The GitHub repository krispyk84/style-assistant contains a labelled image folder "style-assistant" with 2 categories: closet, outfits. Examples follow, each with its label.

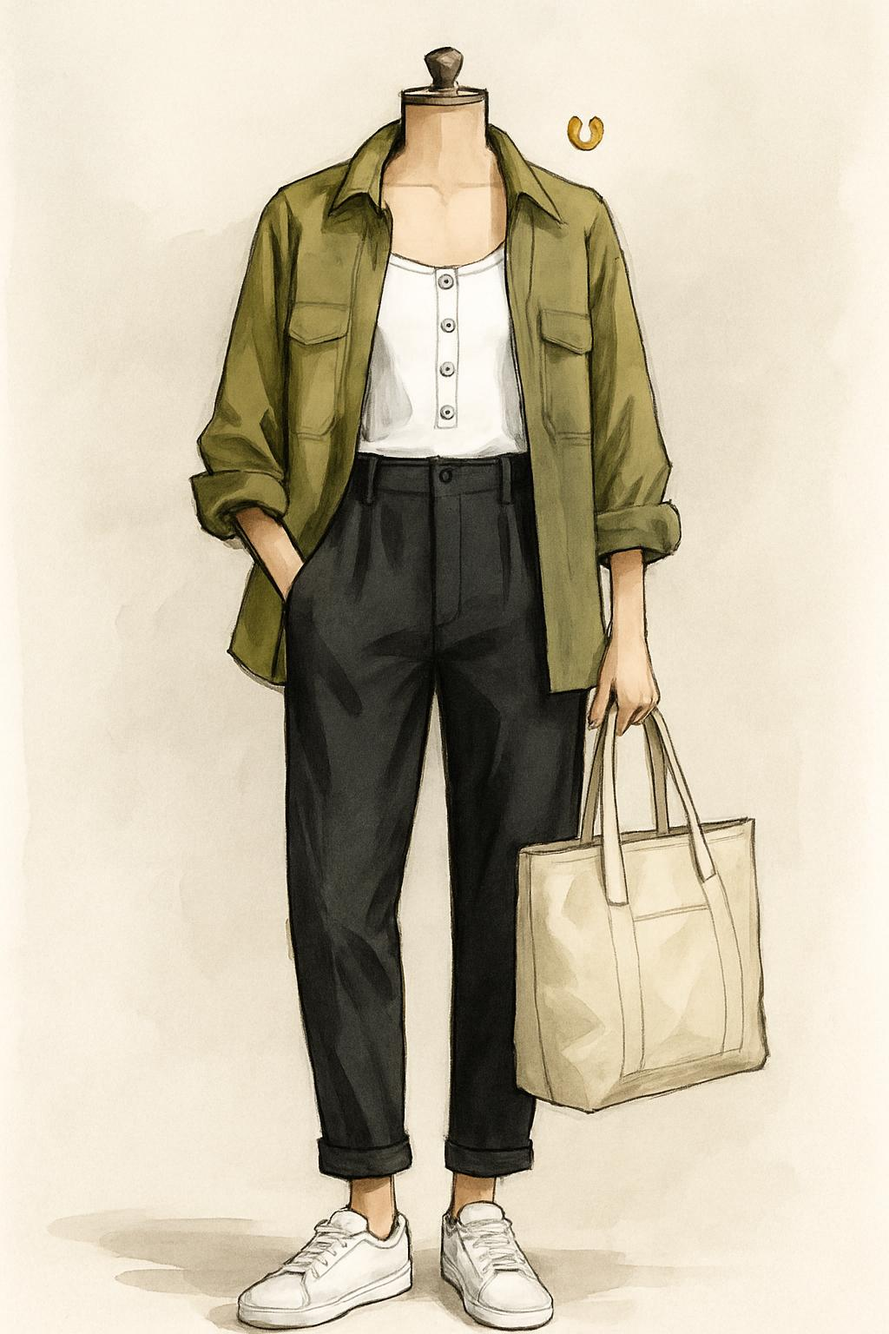
Label: outfits

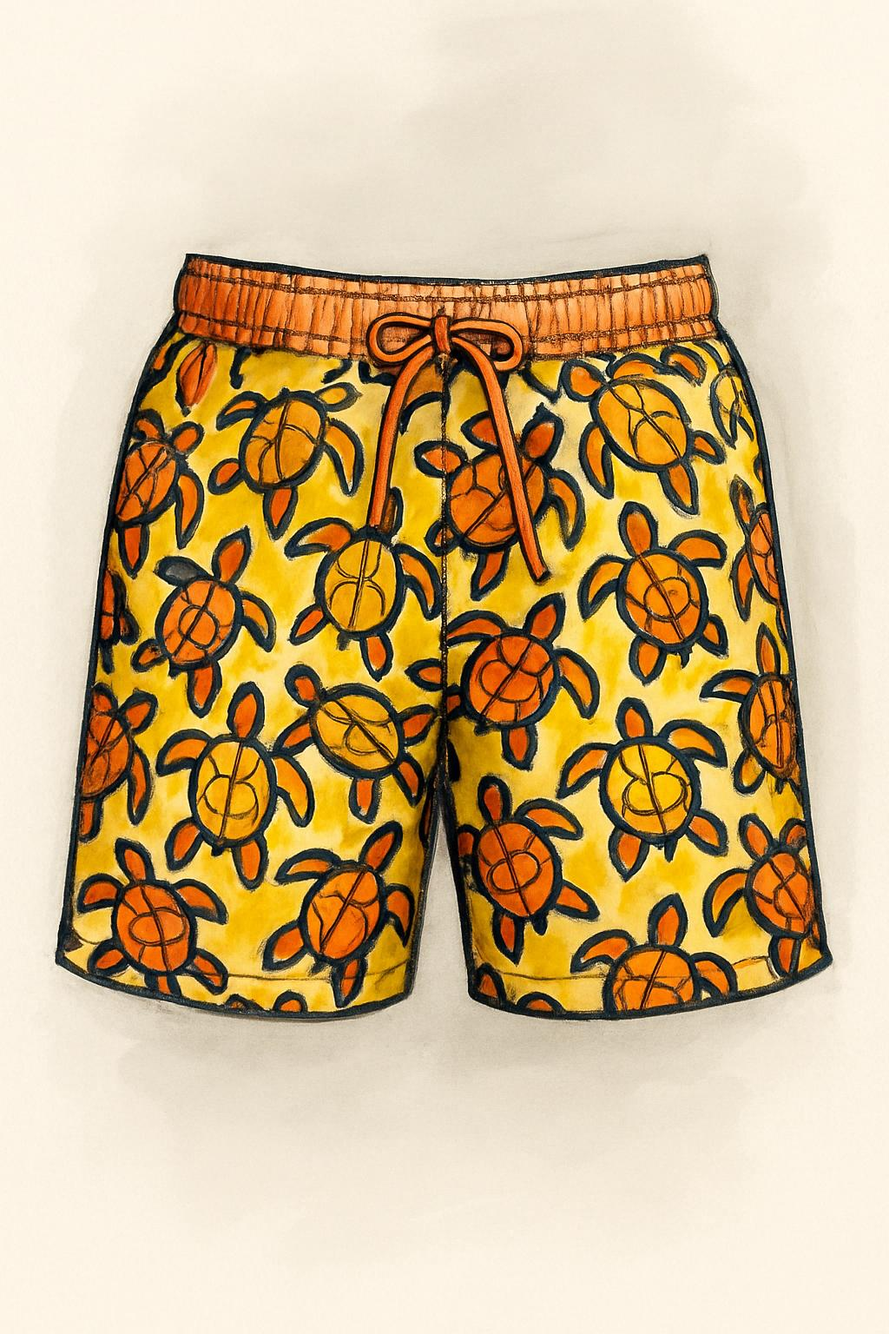
Label: closet

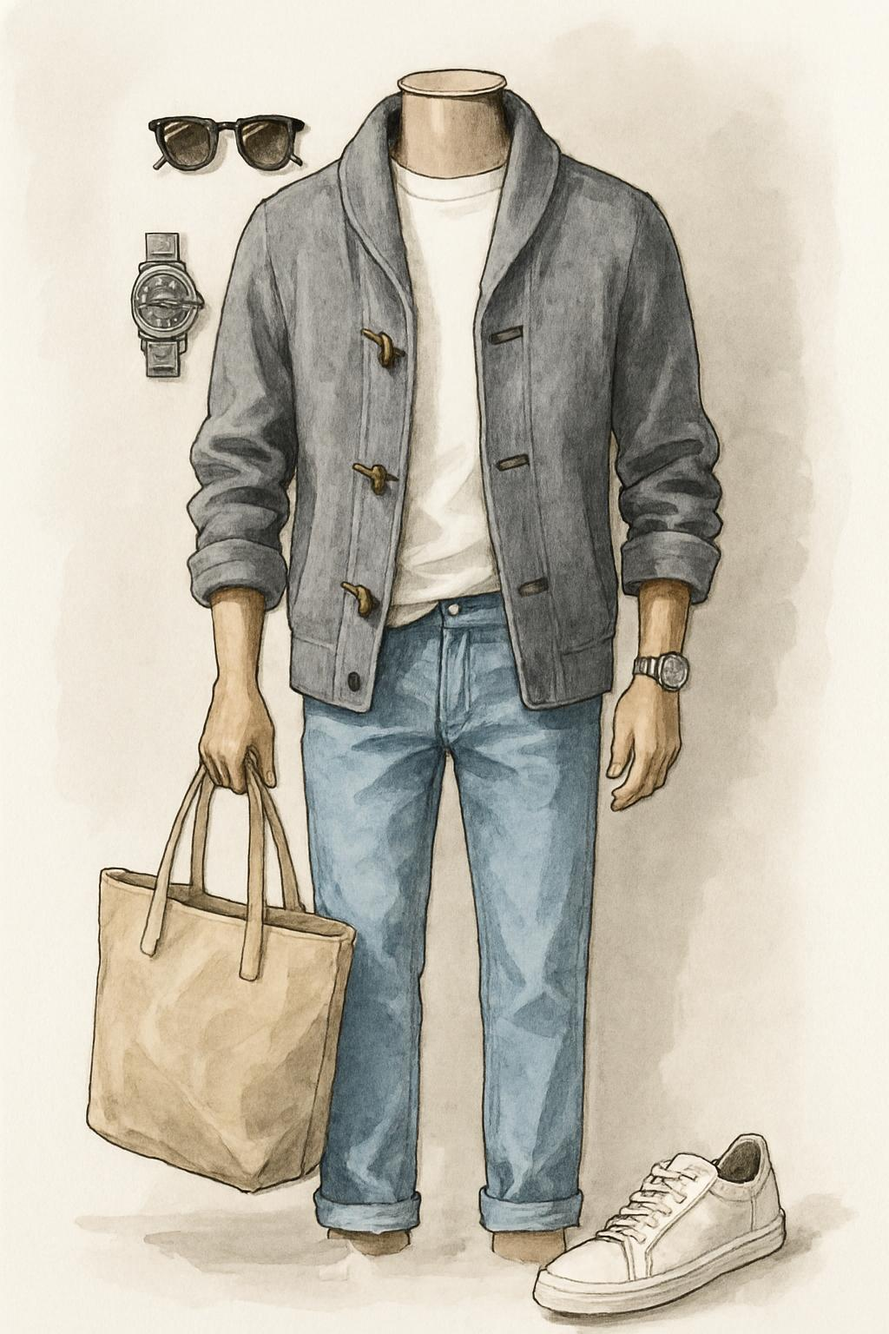
Label: outfits

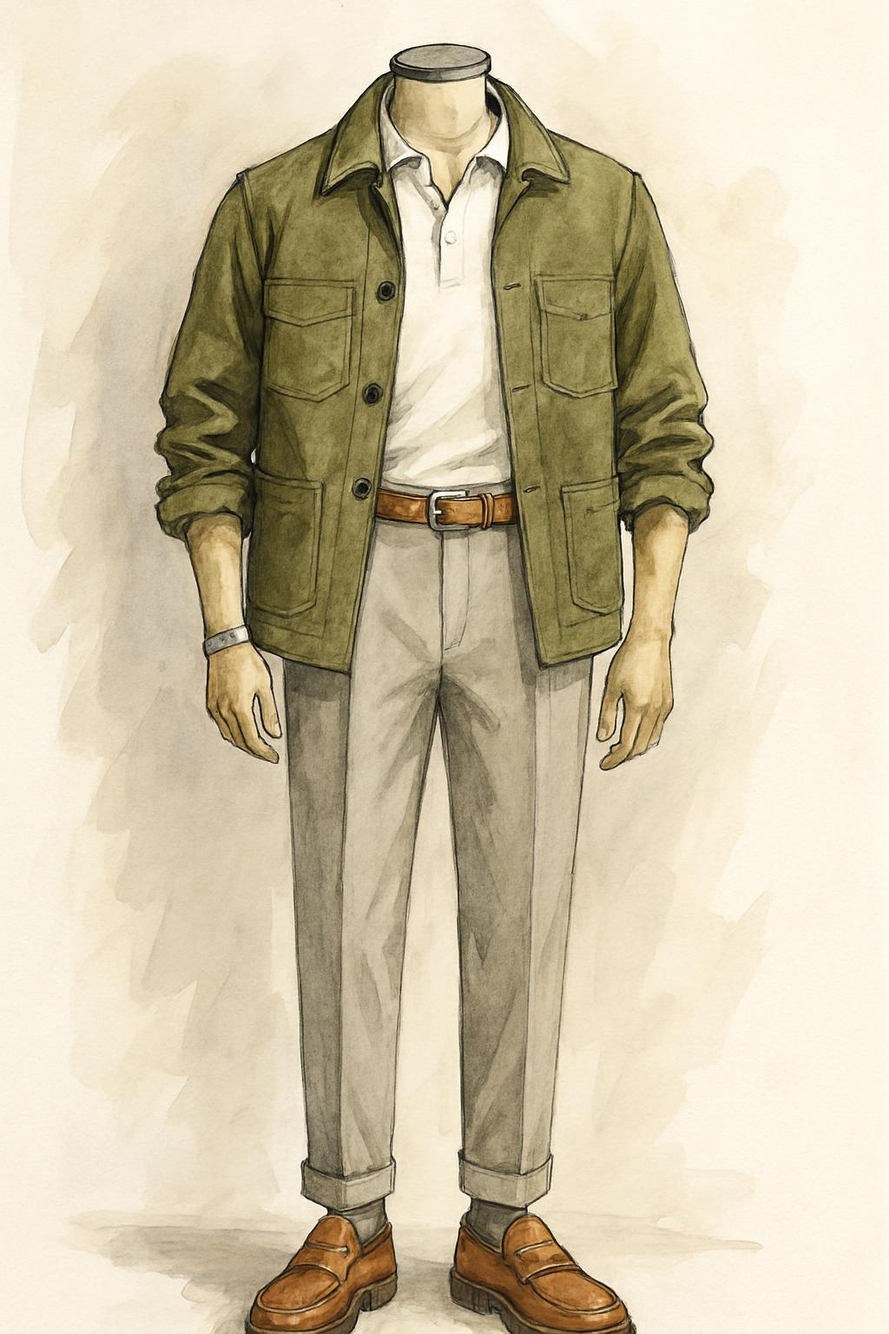
Label: outfits

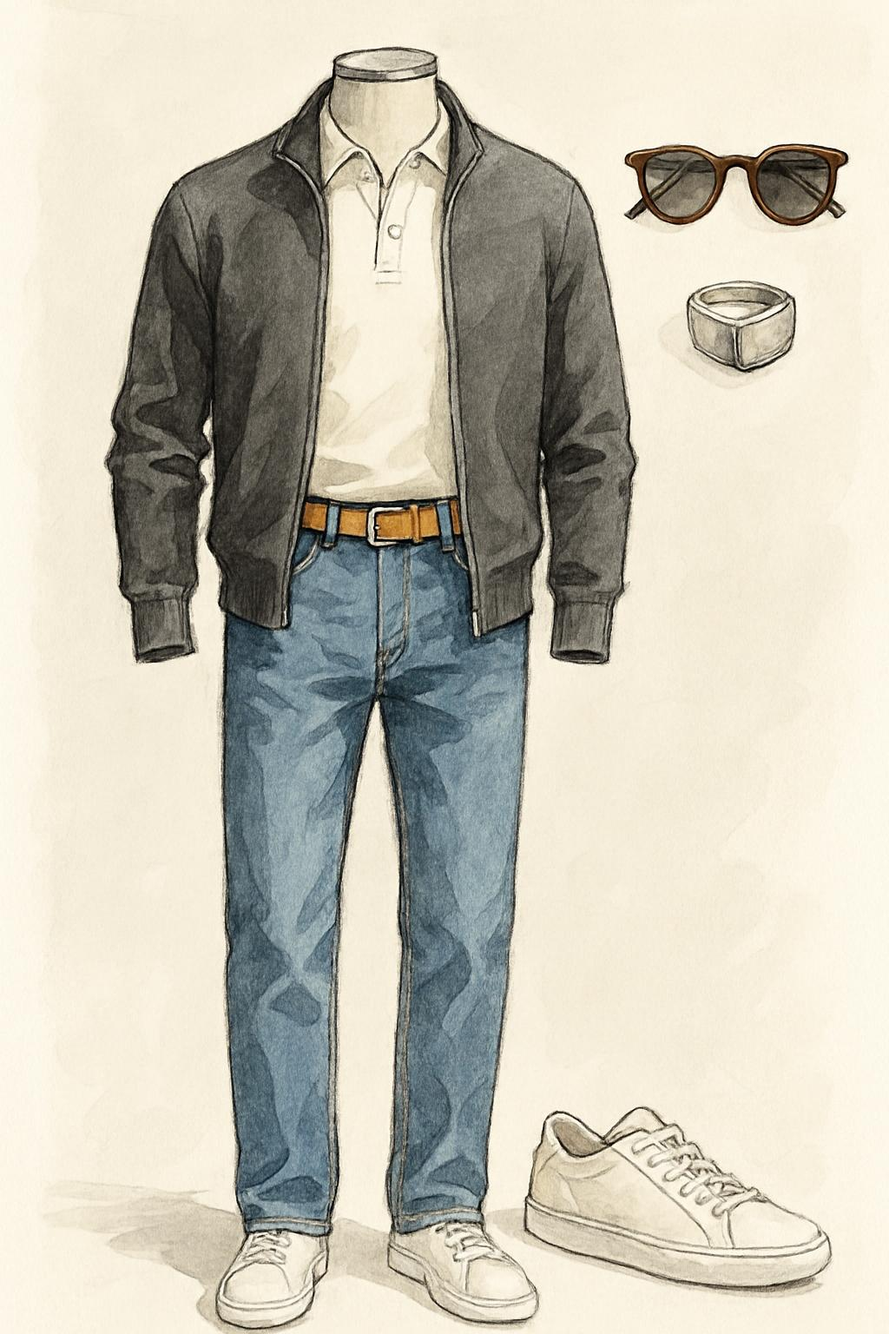
Label: outfits

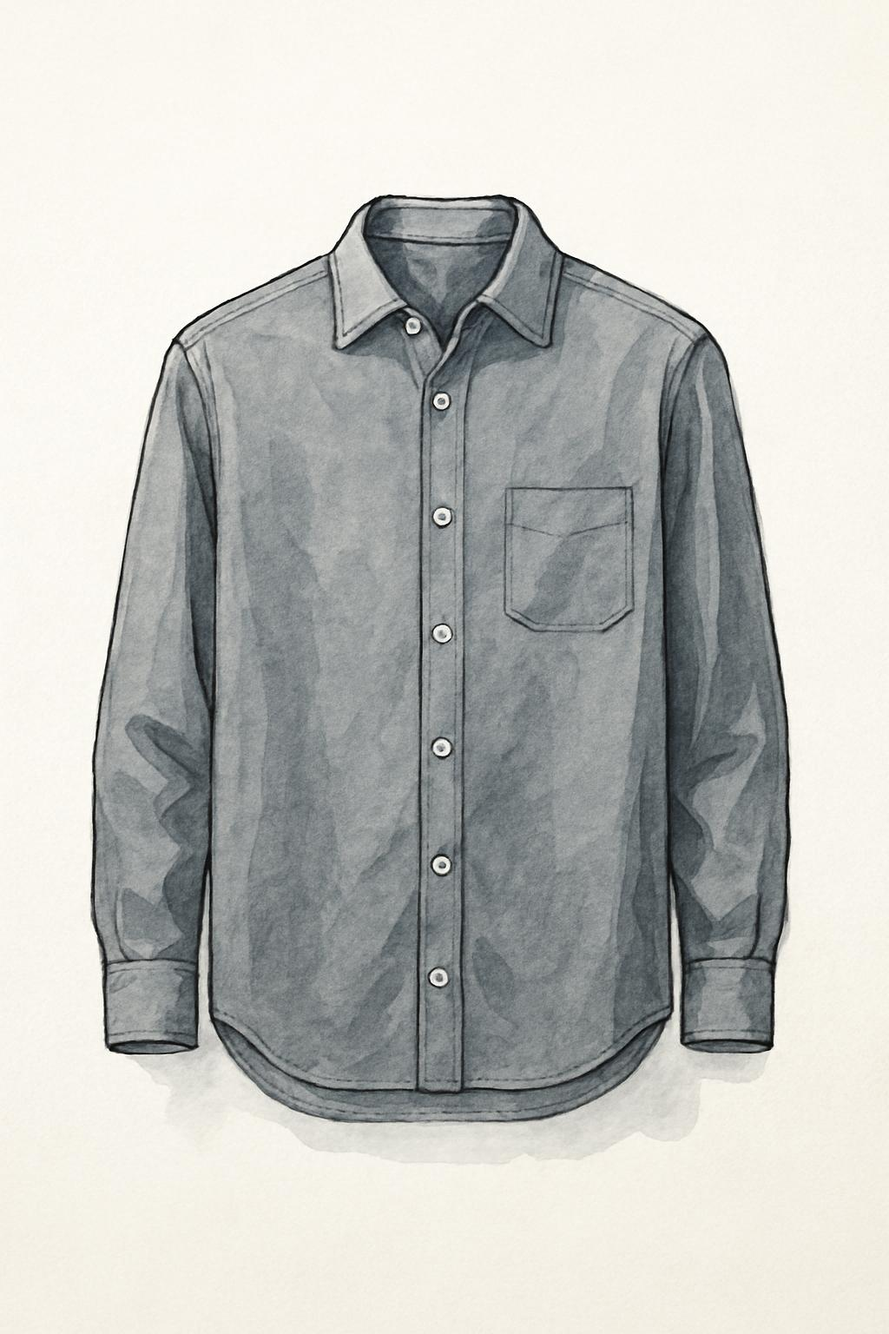
Label: closet
